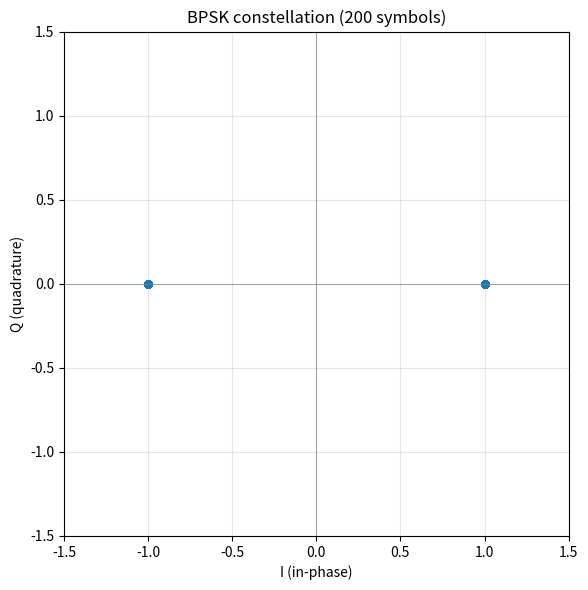

Recreate this plot in Python. (Note: this script raises an exception after producing the figure.)
# Constellation
import matplotlib.pyplot as plt
import numpy as np


np.random.seed(0)

num_symbols = 200

bits = np.random.randint(0, 2, num_symbols)
symbols = 2 * bits - 1

x_symbols = symbols.astype(np.complex64)    # Turn into complex number.

fig, ax = plt.subplots(figsize=(6, 6))

ax.plot(np.real(x_symbols), np.imag(x_symbols), ".", markersize=10, color="C0")
ax.axhline(0, color="gray", linewidth=0.5)
ax.axvline(0, color="gray", linewidth=0.5)
ax.set_xlim(-1.5, 1.5)
ax.set_ylim(-1.5, 1.5)
ax.set_xlabel("I (in-phase)")
ax.set_ylabel("Q (quadrature)")
ax.set_title(f"BPSK constellation ({num_symbols} symbols)")
ax.set_aspect("equal")
ax.grid(True, alpha=0.3)

fig.tight_layout()
fig.savefig("week1/d20_constellation.png", dpi=120)
print("saved to d20_constellation.png")

unique_points = np.unique(x_symbols)
print("unique constellation points:", unique_points)
print("expected: [-1.+0.j  1.+0.j]")
